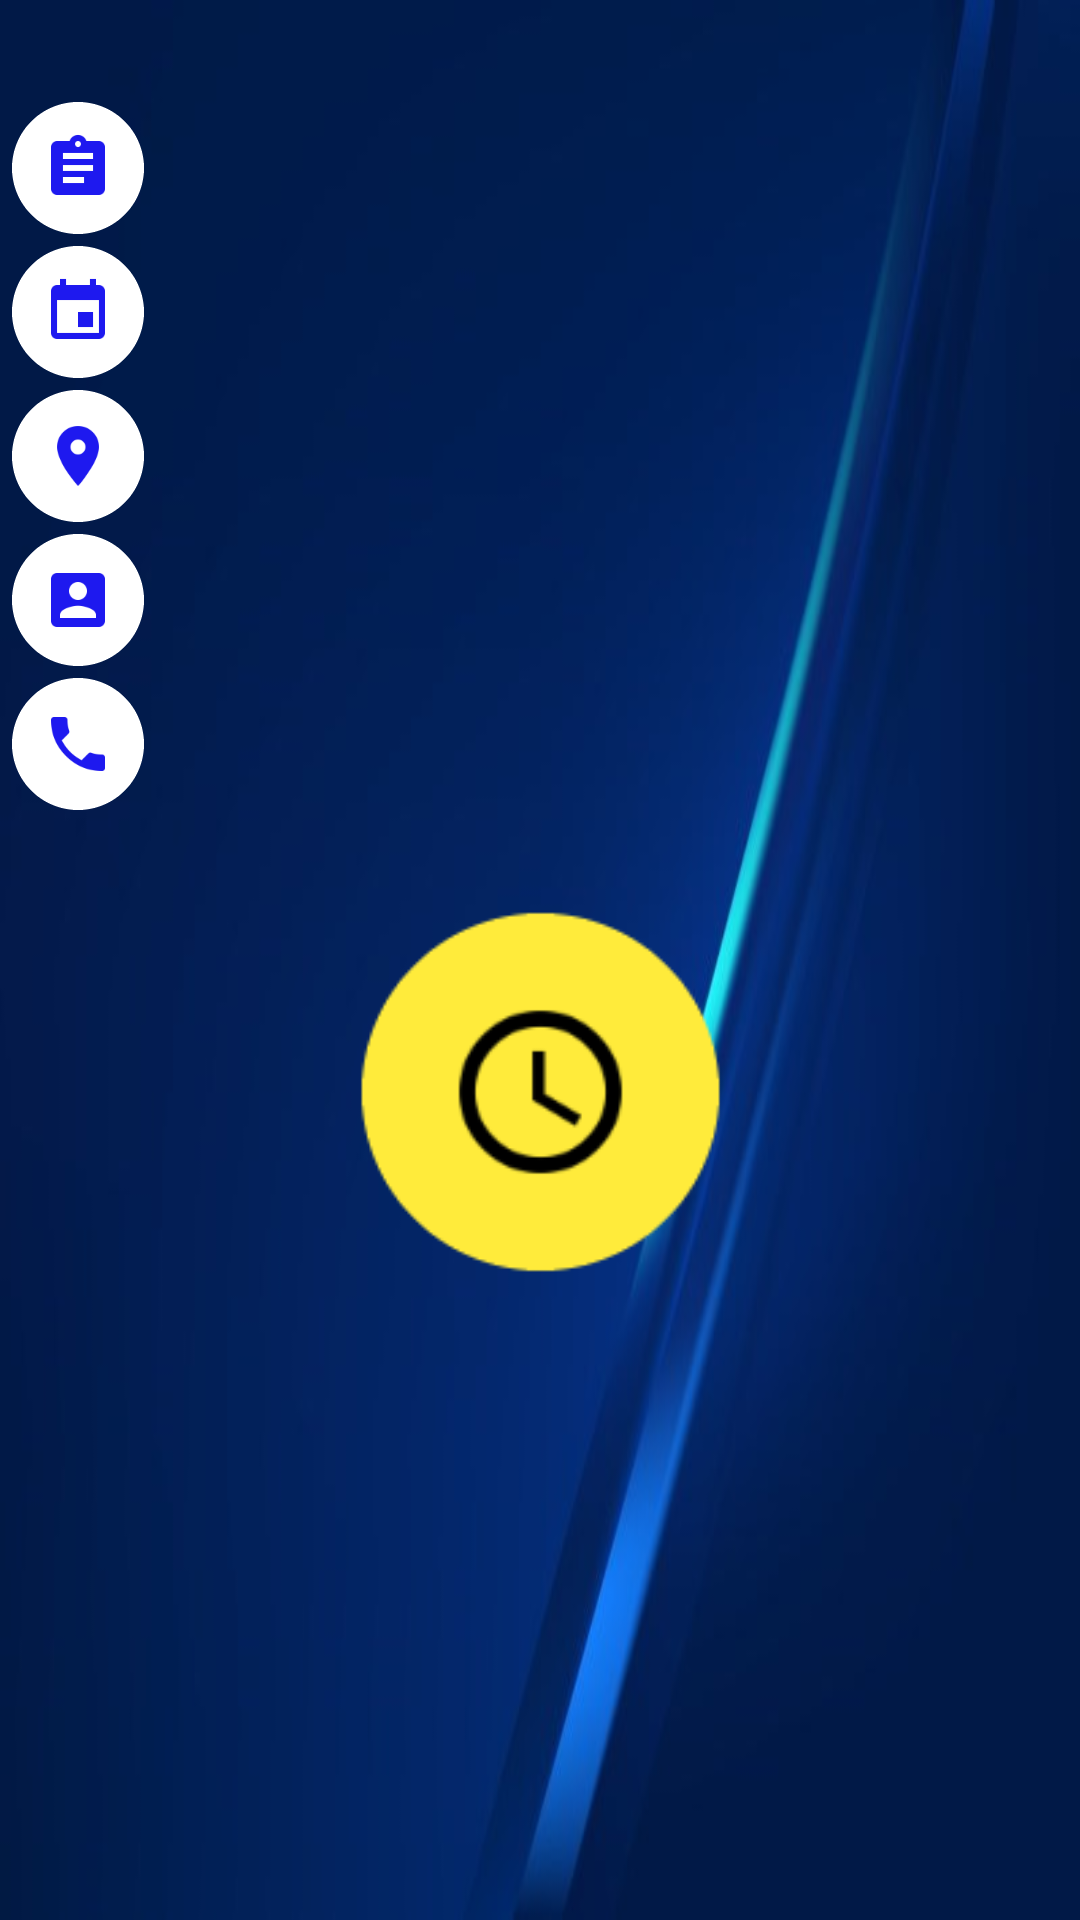

Write the Android layout XML for this screen, with the resource values it uses.
<!-- AndroidManifest.xml: application theme Theme.TCCFinal10 -->
<!-- res/layout/activity_mostra_projeto.xml -->
<?xml version="1.0" encoding="utf-8"?>
<androidx.constraintlayout.widget.ConstraintLayout xmlns:android="http://schemas.android.com/apk/res/android"
    xmlns:app="http://schemas.android.com/apk/res-auto"
    xmlns:tools="http://schemas.android.com/tools"
    android:layout_width="match_parent"
    android:layout_height="match_parent"
    android:background="@drawable/bluebackground"
    tools:context=".MostraProjeto">



    <TableLayout
        android:id="@+id/tableLayout2_show"
        android:layout_width="401dp"
        android:layout_height="243dp"
        android:layout_alignParentTop="true"
        android:layout_centerHorizontal="true"
        android:layout_marginStart="2dp"
        android:layout_marginTop="32dp"
        app:layout_constraintStart_toStartOf="parent"
        app:layout_constraintTop_toTopOf="parent">

        <TableRow
            android:layout_width="match_parent"
            android:layout_height="match_parent"
            android:gravity="left|center_vertical">

            <ImageView
                android:id="@+id/ivProjeto_show"
                android:layout_width="50dp"
                android:layout_height="wrap_content"
                android:layout_column="1"
                android:layout_gravity="start|center_horizontal"
                android:maxWidth="12dp"
                android:src="@drawable/ic_projeto" />

            <TextView
                android:id="@+id/etNome_show"
                android:layout_width="fill_parent"
                android:layout_height="wrap_content"
                android:layout_column="2"
                android:layout_gravity="start|center_vertical"
                android:editable="false"
                android:textAppearance="?android:attr/textAppearanceMedium"
                android:textColor="#E9F0E9"
                android:textColorHint="#95CDF104" />
        </TableRow>

        <TableRow
            android:layout_width="match_parent"
            android:layout_height="match_parent"
            android:gravity="left|center_vertical">

            <ImageView
                android:id="@+id/ivDeadline_show"
                android:layout_width="wrap_content"
                android:layout_height="wrap_content"
                android:layout_column="1"
                android:layout_gravity="start"
                android:src="@drawable/ic_deadline" />

            <TextView
                android:id="@+id/tvDeadLine_show"
                android:layout_width="wrap_content"
                android:layout_height="wrap_content"
                android:layout_column="2"
                android:layout_gravity="start|center_vertical"
                android:editable="false"
                android:focusable="false"
                android:textAppearance="?android:attr/textAppearanceMedium"
                android:textColor="#E9F0E9"
                android:textColorHint="#95CDF104" />

        </TableRow>

        <TableRow
            android:layout_width="match_parent"
            android:layout_height="match_parent"
            android:gravity="left|center_vertical">

            <ImageView
                android:id="@+id/ivLocation_show"
                android:layout_width="wrap_content"
                android:layout_height="wrap_content"
                android:layout_column="1"
                android:layout_gravity="start"
                android:src="@drawable/ic_local" />

            <TextView
                android:id="@+id/etLocal_show"
                android:layout_width="wrap_content"
                android:layout_height="wrap_content"
                android:layout_column="2"
                android:layout_gravity="start|center_vertical"
                android:textAppearance="?android:attr/textAppearanceMedium"
                android:textColor="#E9F0E9"
                android:textColorHint="#95CDF104" />

        </TableRow>

        <TableRow
            android:layout_width="wrap_content"
            android:layout_height="wrap_content"
            android:gravity="left|center_vertical">

            <ImageView
                android:id="@+id/ivContato_show"
                android:layout_width="wrap_content"
                android:layout_height="wrap_content"
                android:layout_column="1"
                android:layout_gravity="start"
                android:src="@drawable/ic_contato" />

            <TextView
                android:id="@+id/etContato_show"
                android:layout_width="150dp"
                android:layout_height="match_parent"
                android:layout_gravity="start"
                android:editable="false"
                android:ellipsize="none"
                android:maxLines="5"
                android:scrollHorizontally="false"
                android:textAppearance="?android:attr/textAppearanceMedium"
                android:textColor="#E9F0E9"
                android:textColorHint="#95CDF104"
                android:textColorLink="#95CDF104" />

        </TableRow>


        <TableRow
            android:layout_width="match_parent"
            android:layout_height="match_parent">

            <ImageView
                android:id="@+id/ivPhoneContato_show"
                android:layout_width="wrap_content"
                android:layout_height="wrap_content"
                android:layout_column="1"
                android:layout_gravity="start"
                android:src="@drawable/ic_phone" />

            <TextView
                android:id="@+id/etPhoneContato_show"
                android:layout_width="wrap_content"
                android:layout_height="wrap_content"
                android:layout_gravity="start"
                android:editable="false"
                android:ellipsize="none"
                android:ems="10"
                android:maxLines="5"
                android:scrollHorizontally="false"
                android:textAppearance="?android:attr/textAppearanceMedium"
                android:textColor="#E9F0E9"
                android:textColorHint="#95CDF104" />

        </TableRow>

    </TableLayout>

    <ImageView
        android:id="@+id/ivStaus_show"
        android:layout_width="181dp"
        android:layout_height="130dp"
        android:layout_marginTop="24dp"
        app:layout_constraintEnd_toEndOf="parent"
        app:layout_constraintStart_toStartOf="parent"
        app:layout_constraintTop_toBottomOf="@+id/tableLayout2_show"
        app:srcCompat="@drawable/ic_agendado" />


</androidx.constraintlayout.widget.ConstraintLayout>
<!-- resources referenced by this layout -->
<resources>
  <!-- drawable bluebackground: jpg bitmap (drawable, 34316 bytes) -->
  <!-- drawable ic_agendado: png bitmap (drawable-hdpi, 2291 bytes) -->
  <!-- drawable ic_contato: png bitmap (drawable-hdpi, 1528 bytes) -->
  <!-- drawable ic_deadline: png bitmap (drawable-hdpi, 1460 bytes) -->
  <!-- drawable ic_local: png bitmap (drawable-hdpi, 1961 bytes) -->
  <!-- drawable ic_phone: png bitmap (drawable-hdpi, 1833 bytes) -->
  <!-- drawable ic_projeto: png bitmap (drawable-hdpi, 1512 bytes) -->
  <style name="Theme.TCCFinal10" parent="Theme.MaterialComponents.DayNight.DarkActionBar">
          
          <item name="colorPrimary">@color/purple_500</item>
          <item name="colorPrimaryVariant">@color/purple_700</item>
          <item name="colorOnPrimary">@color/white</item>
          
          <item name="colorSecondary">@color/teal_200</item>
          <item name="colorSecondaryVariant">@color/teal_700</item>
          <item name="colorOnSecondary">@color/black</item>
          
          <item name="android:statusBarColor" tools:targetApi="l">?attr/colorPrimaryVariant</item>
          
      </style>
  <color name="purple_500">#FF6200EE</color>
  <color name="purple_700">#FF3700B3</color>
  <color name="white">#FFFFFFFF</color>
  <color name="teal_200">#FF03DAC5</color>
  <color name="teal_700">#FF018786</color>
  <color name="black">#FF000000</color>
</resources>
